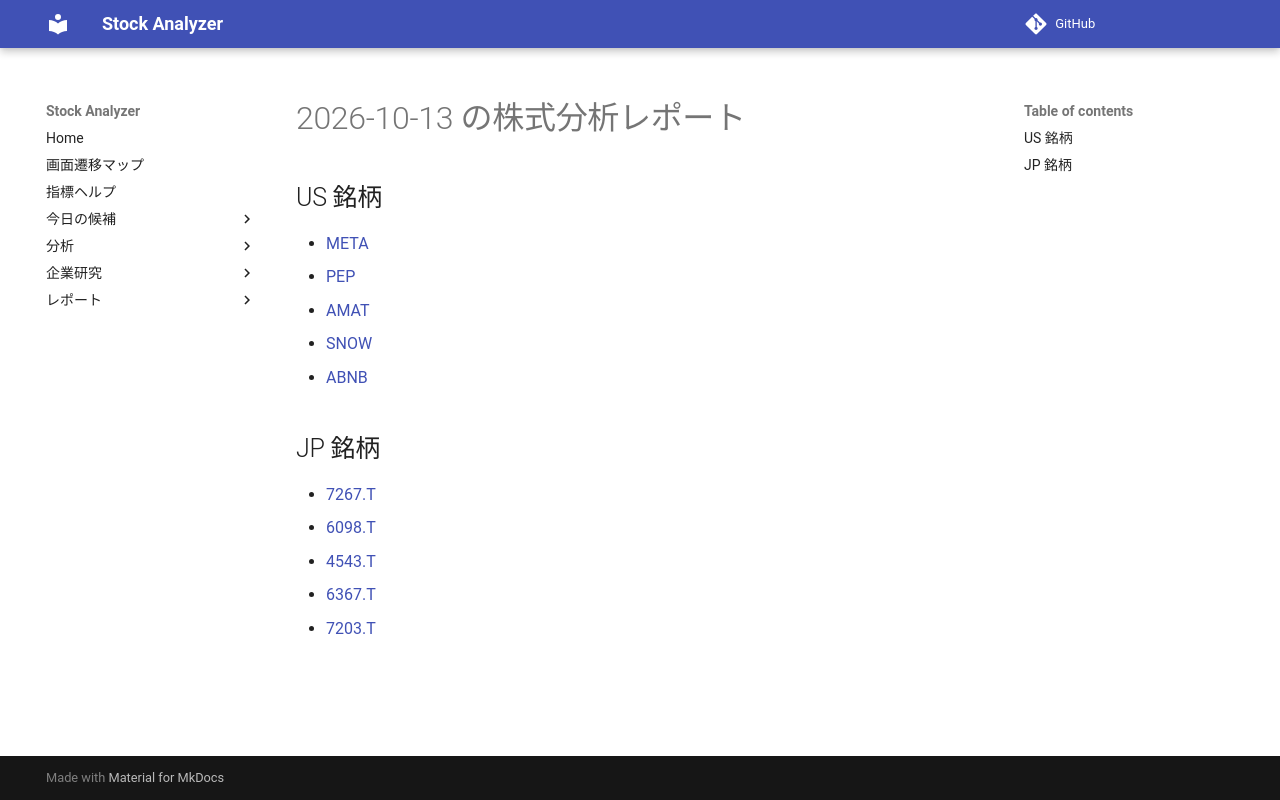

repository: Yumi-note/Making-APP · page: reports/2026-10-13/204943/index.html · generator: mkdocs

# 2026-10-13 の株式分析レポート

## US 銘柄

- [META](META.md)
- [PEP](PEP.md)
- [AMAT](AMAT.md)
- [SNOW](SNOW.md)
- [ABNB](ABNB.md)

## JP 銘柄

- [7267.T](7267_T.md)
- [6098.T](6098_T.md)
- [4543.T](4543_T.md)
- [6367.T](6367_T.md)
- [7203.T](7203_T.md)
